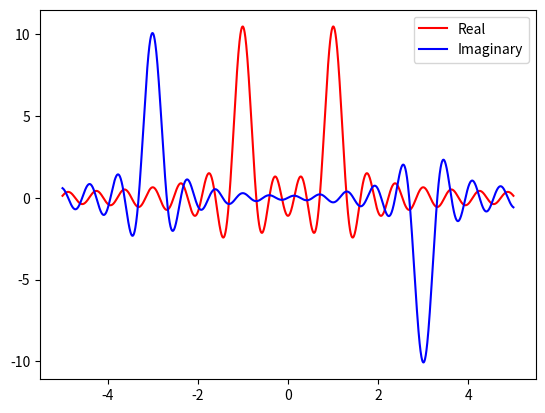

The matplotlib source for this figure:
import numpy as np
import matplotlib.pyplot as plt
from math import cos, sin


def ft(x, y):
    M = 1000  # 傅里叶级数个数
    wm = 5  # (pi)
    N = len(x)
    t2 = x[-1]-x[0]
    y1 = [0]*(2*M+1)
    y2 = [0]*(2*M+1)
    lk = range(-M, M+1)
    w0 = wm/M
    for k in lk:
        for i in range(N):
            y1[k+M] -= y[i]*sin(k*x[i]*w0)*t2/N
            y2[k+M] += y[i]*cos(k*x[i]*w0)*t2/N
    lx = np.linspace(-wm, wm, 2*M+1)
    plt.plot(lx, y2, color='r', label='Real')
    plt.plot(lx, y1, color='b', label='Imaginary')
    plt.legend(loc='best')
    plt.show()


t = 10
N = 1000
x = np.linspace(-t, t, N+1)
y0 = np.piecewise(x, [abs(x) <= 1/2, abs(x) > 1], [1, 0])
y = np.piecewise(x, [x < 0, x >= 0], [0, lambda x: np.exp(-x)])
y1 = np.cos(x)+np.sin(3*x)
ft(x, y1)
